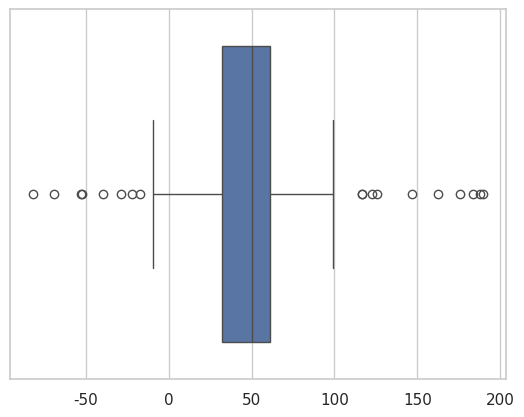

Python code for this plot:
import numpy as np
import matplotlib.pyplot as plt
import seaborn as sns

sns.set_theme(style="whitegrid")

# fake up some data
spread = np.random.rand(50) * 100
center = np.ones(25) * 50
flier_high = np.random.rand(10) * 100 + 100
flier_low = np.random.rand(10) * -100
data = np.concatenate((spread, center, flier_high, flier_low))
#print(data)

fig, ax = plt.subplots()
#ax = sns.boxplot(data=data)
ax = sns.boxplot(x=data)
plt.show()
